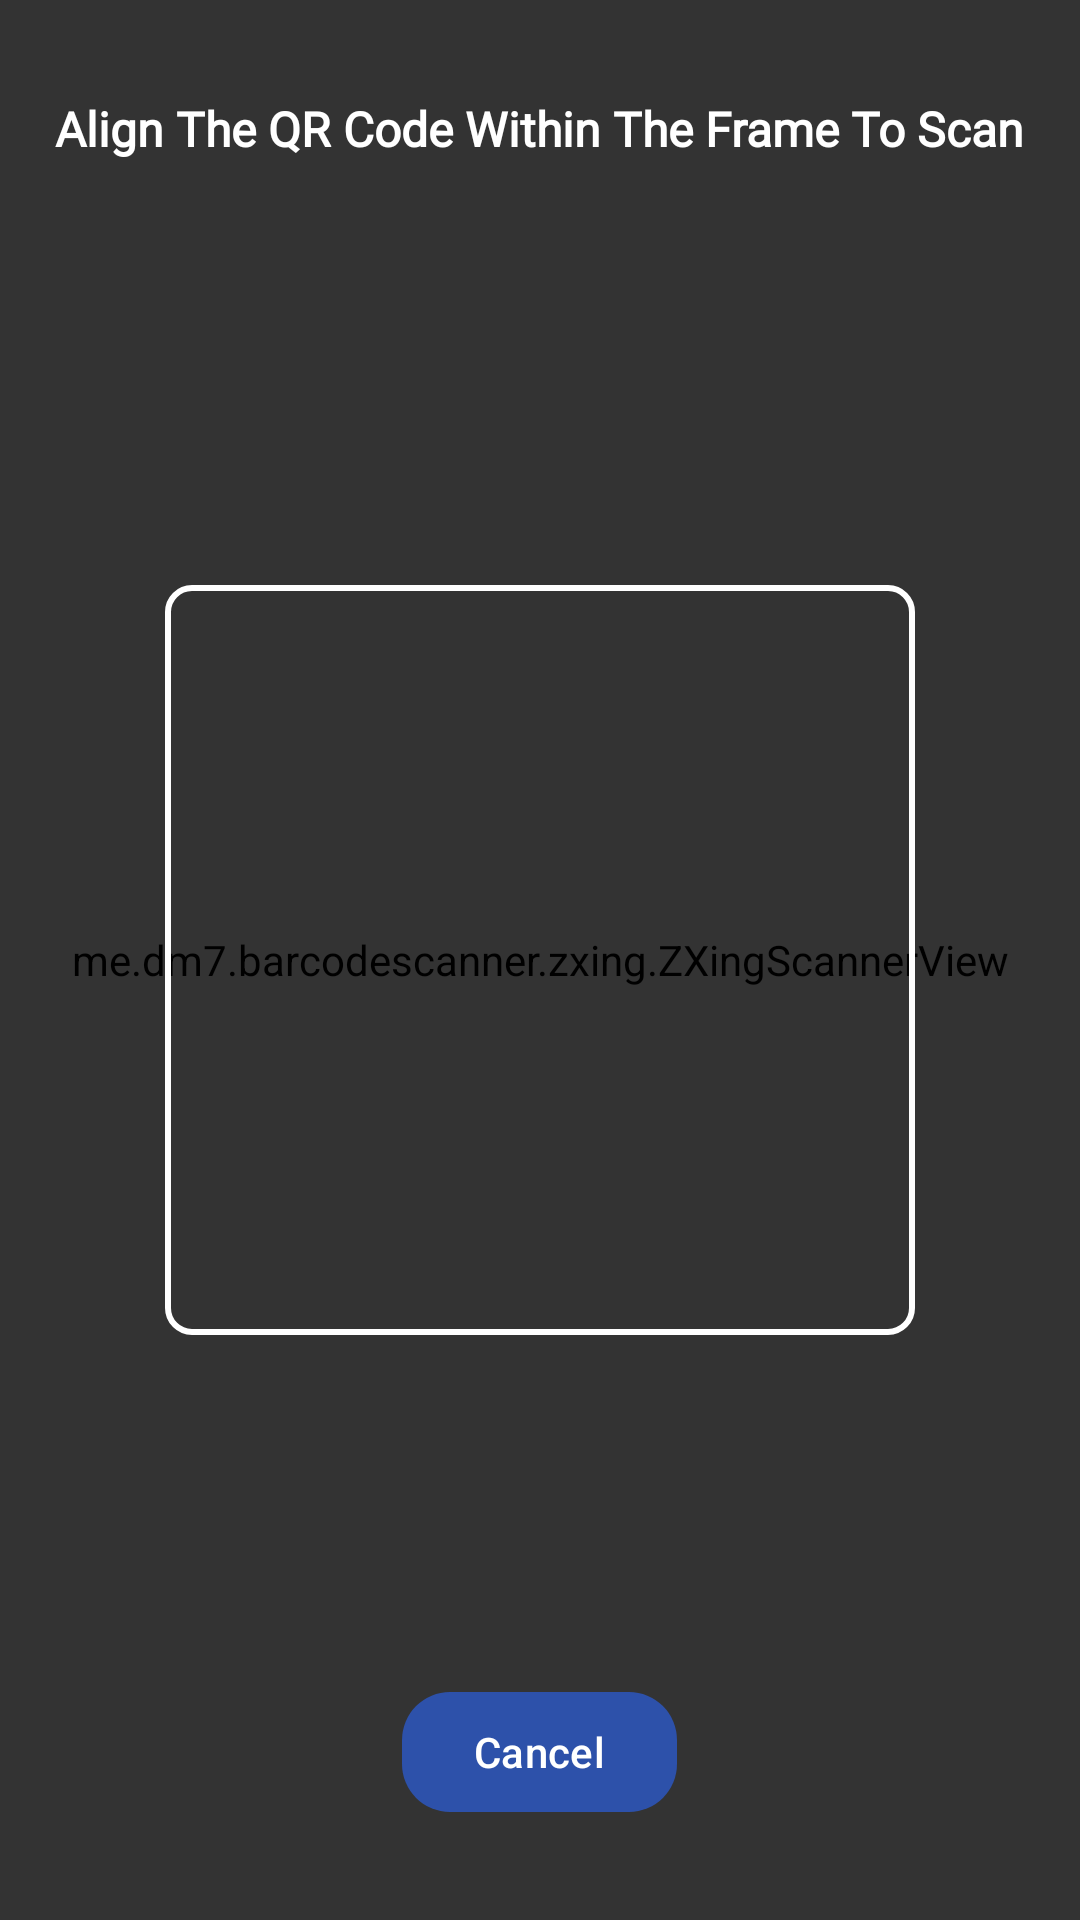

Android layout source for this screen:
<!-- AndroidManifest.xml: application theme Theme.Fusion0 -->
<!-- res/layout/activity_qr_scanner.xml -->
<?xml version="1.0" encoding="utf-8"?>
<RelativeLayout xmlns:android="http://schemas.android.com/apk/res/android"
    xmlns:app="http://schemas.android.com/apk/res-auto"
    xmlns:tools="http://schemas.android.com/tools"
    android:layout_width="match_parent"
    android:layout_height="match_parent"
    android:background="@android:color/black"
    tools:ignore="ExtraText">

    
    <me.dm7.barcodescanner.zxing.ZXingScannerView
        android:id="@+id/camera_preview"
        android:layout_width="match_parent"
        android:layout_height="match_parent" />

    
    <FrameLayout
        android:layout_width="match_parent"
        android:layout_height="match_parent"
        android:background="#99000000">

        
        <View
            android:id="@+id/scanner_frame"
            android:layout_width="250dp"
            android:layout_height="250dp"
            android:layout_gravity="center"
            android:background="@drawable/scanner_frame_border" />

        
        <TextView
            android:id="@+id/instruction_text"
            android:layout_width="wrap_content"
            android:layout_height="wrap_content"
            android:layout_gravity="center_horizontal|top"
            android:layout_marginTop="32dp"
            android:fontFamily="@font/raleway_medium"
            android:text="Align The QR Code Within The Frame To Scan"
            android:textColor="@android:color/white"
            android:textSize="16sp"
            android:textStyle="bold" />
    </FrameLayout>

    
    <com.google.android.material.button.MaterialButton
        android:id="@+id/cancel_button"
        android:layout_width="wrap_content"
        android:layout_height="wrap_content"
        android:layout_alignParentBottom="true"
        android:layout_centerHorizontal="true"
        android:layout_marginBottom="32dp"
        android:text="Cancel"
        android:textColor="@android:color/white"
        app:backgroundTint="@color/figmaBlue"
        app:cornerRadius="16dp" />

</RelativeLayout>
<!-- resources referenced by this layout -->
<resources>
  <color name="figmaBlue">#2D51AA</color>
  <!-- drawable scanner_frame_border (drawable) -->
  <?xml version="1.0" encoding="utf-8"?>
  <shape xmlns:android="http://schemas.android.com/apk/res/android">
      <solid android:color="@android:color/transparent" />
      <stroke
          android:width="2dp"
          android:color="@android:color/white" />
      <corners android:radius="8dp" />
  </shape>
  <style name="Theme.Fusion0" parent="Base.Theme.Fusion0" />
  <style name="Base.Theme.Fusion0" parent="Theme.Material3.DayNight.NoActionBar">
          
          
      </style>
</resources>
